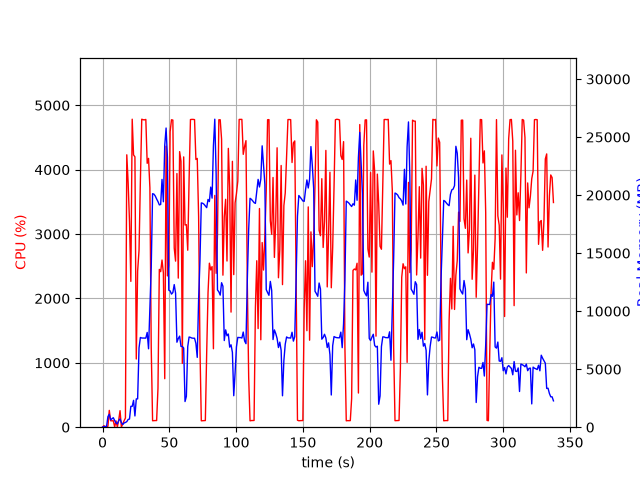

Data behind this chart, as committed beside it:
elapsed_time, nproc, cpu, mem_real, mem_virtual
3.790855407714844e-05, 1, 0.0, 9.766, 3186
1.006, 2, 23.8, 53.46, 236.8
2.015, 2, 3.0, 63.06, 246
3.022, 2, 2.0, 72.37, 255.3
4.029, 5, 14.9, 918.2, 2992
5.037, 5, 261.4, 1111, 3294
6.043, 3, 100.3, 628.5, 2091
7.051, 3, 99.2, 731.3, 2187
8.059, 3, 100.3, 816.9, 2299
9.066, 5, 4.0, 573.2, 2542
10.07, 3, 98.2, 362.6, 1715
11.08, 3, 3.0, 288.2, 1658
12.09, 4, 109.1, 562.2, 2269
13.1, 5, 256.9, 716, 2687
14.11, 4, 2.0, 391.8, 2005
15.12, 1, 51.4, 229.9, 1333
16.13, 1, 100.1, 362.8, 1461
17.13, 1, 142.7, 408.3, 5501
18.15, 1, 4231, 477.2, 5501
19.16, 1, 3799, 666.3, 5545
20.18, 1, 3194, 705.7, 6213
21.19, 1, 2265, 1798, 7493
22.2, 1, 4784, 1798, 7493
23.22, 1, 4229, 2312, 7493
24.24, 1, 4199, 968.5, 7493
25.26, 1, 1059, 2437, 9609
26.27, 1, 2423, 2440, 9609
27.31, 1, 2746, 6834, 16533
28.33, 1, 3824, 7730, 16533
29.35, 1, 4784, 7685, 16533
30.37, 1, 4776, 7685, 16533
31.39, 1, 4774, 7679, 16533
32.41, 1, 4780, 7675, 16533
33.42, 1, 4099, 8165, 16533
34.44, 1, 4176, 6758, 16533
35.45, 1, 3717, 10203, 24583
36.46, 1, 1224, 13799, 34823
37.47, 1, 100.2, 20121, 34823
38.47, 1, 102.2, 20081, 34823
39.48, 1, 103.3, 19917, 34823
40.49, 1, 103.3, 19664, 34823
41.5, 1, 604.0, 19442, 34823
42.51, 1, 2451, 19155, 34823
43.51, 1, 2416, 19191, 34823
44.52, 1, 2596, 21348, 47111
45.55, 1, 2396, 19426, 47111
46.56, 1, 753.2, 24287, 47111
47.57, 1, 4365, 25777, 47133
48.58, 1, 2350, 23230, 47145
49.59, 1, 2516, 11806, 47157
50.6, 1, 4590, 11744, 47157
51.62, 1, 4775, 11469, 47157
52.64, 1, 4770, 11599, 47157
53.67, 1, 2783, 12288, 47219
54.67, 1, 2580, 11546, 47219
55.68, 1, 3940, 7322, 47219
56.69, 1, 2316, 7636, 47219
57.71, 1, 4280, 7848, 47219
58.73, 1, 4130, 6961, 47219
59.73, 1, 991.0, 6954, 47219
... 274 more rows
